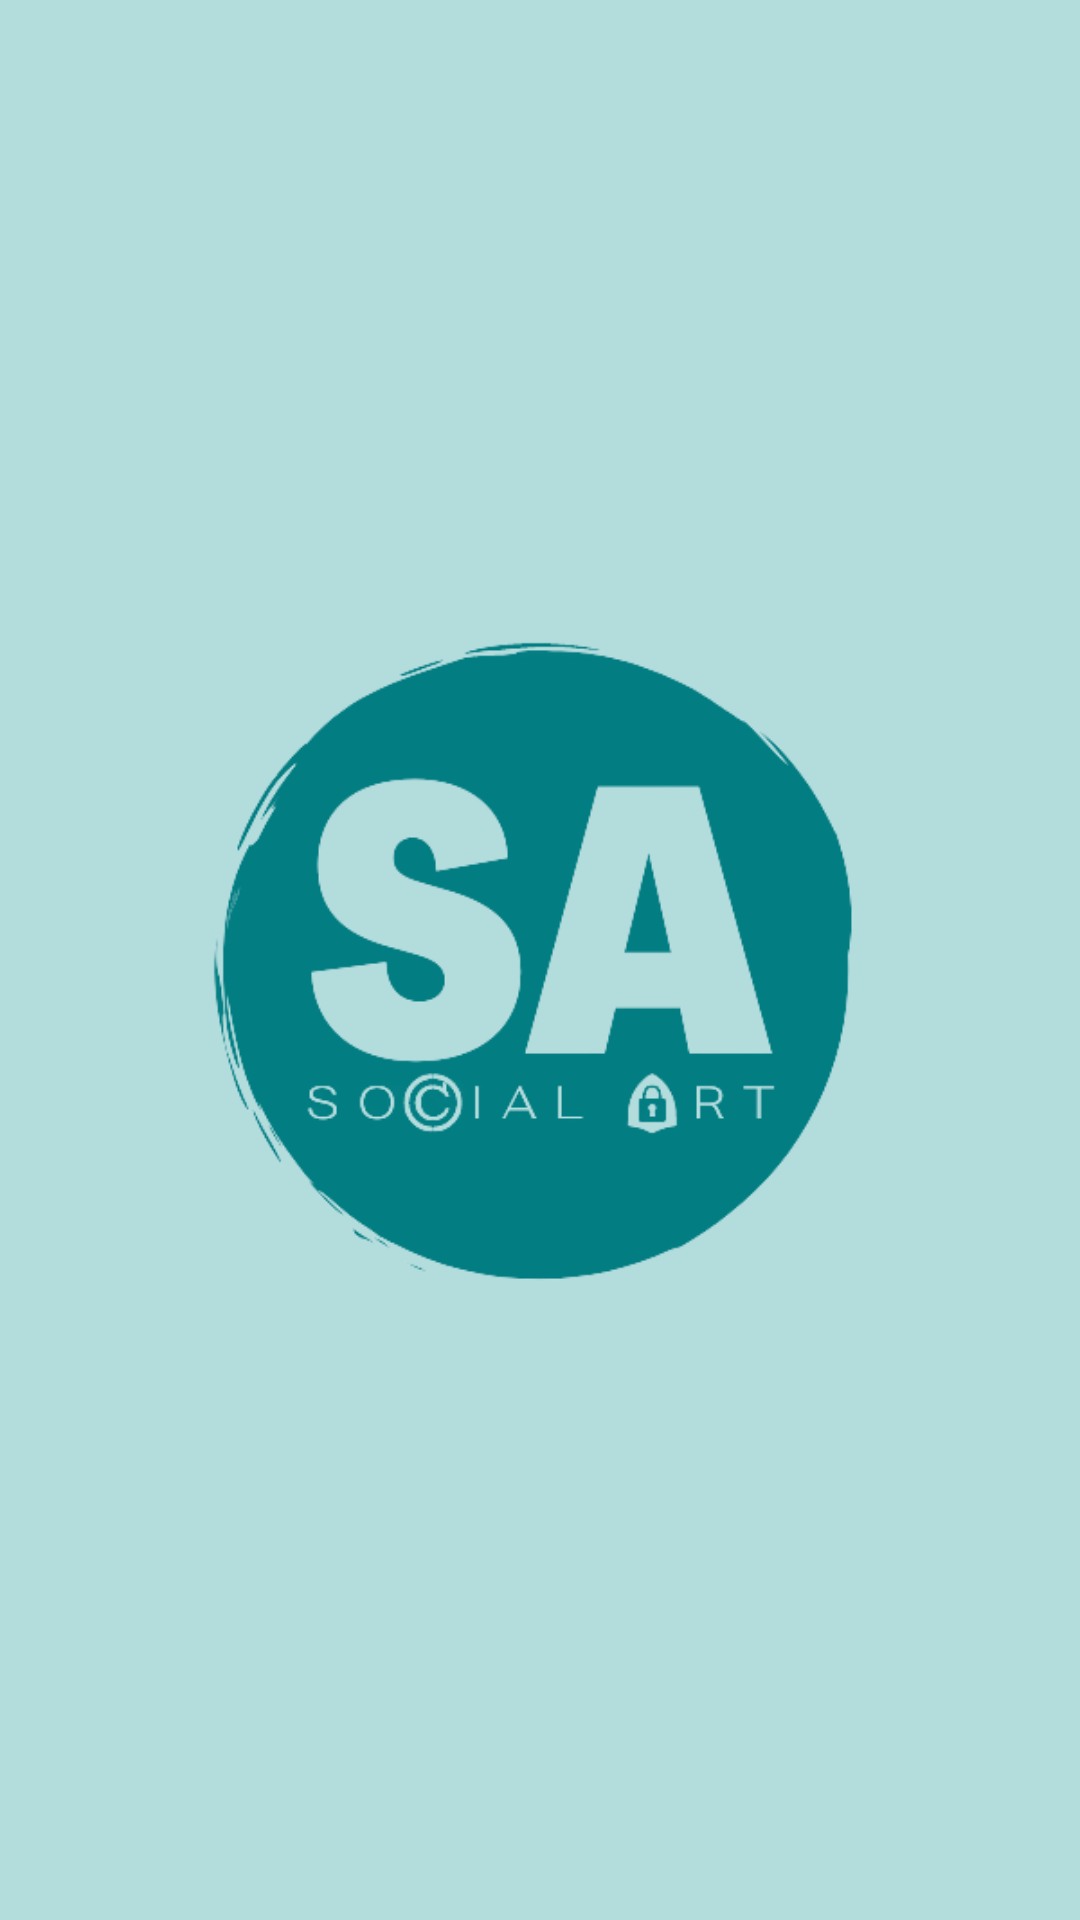

Android layout source for this screen:
<!-- AndroidManifest.xml: application theme Theme.MyFirstApplication -->
<!-- res/layout/activity_main.xml -->
<?xml version="1.0" encoding="utf-8"?>
<androidx.constraintlayout.widget.ConstraintLayout xmlns:android="http://schemas.android.com/apk/res/android"
    xmlns:app="http://schemas.android.com/apk/res-auto"
    xmlns:tools="http://schemas.android.com/tools"
    android:layout_width="match_parent"
    android:layout_height="match_parent"
    android:background="@color/bleufeta7"
    tools:context=".ui.MainActivity">

    <ImageView
        android:id="@+id/logo"
        android:layout_width="300dp"
        android:layout_height="300dp"
        android:background="@drawable/sa"
        app:layout_constraintStart_toStartOf="parent"
        app:layout_constraintEnd_toEndOf="parent"
        app:layout_constraintTop_toTopOf="parent"
        app:layout_constraintBottom_toBottomOf="parent"/>

</androidx.constraintlayout.widget.ConstraintLayout>
<!-- resources referenced by this layout -->
<resources>
  <color name="bleufeta7">#B3DCDD</color>
  <!-- drawable sa: png bitmap (drawable, 38994 bytes) -->
  <style name="Theme.MyFirstApplication" parent="Theme.MaterialComponents.DayNight.NoActionBar">
          
          <item name="colorPrimary">@color/bleughama9</item>
          <item name="colorPrimaryVariant">@color/white</item>
          <item name="colorOnPrimary">@color/white</item>
          
          <item name="colorSecondary">@color/white</item>
          <item name="colorSecondaryVariant">@color/white</item>
          <item name="colorOnSecondary">@color/white</item>
          
          <item name="android:statusBarColor">?attr/colorPrimaryVariant</item>
          
      </style>
  <color name="bleughama9">#014245</color>
  <color name="white">#FFFFFFFF</color>
</resources>
